Photos from the image-classification dataset "dataset" in the GitHub repository rizky-strg/YOLO_BY_RIZKY. Its 5 classes are: balok hijau, balok hitam, balok merah, balok merah marun, balok putih.

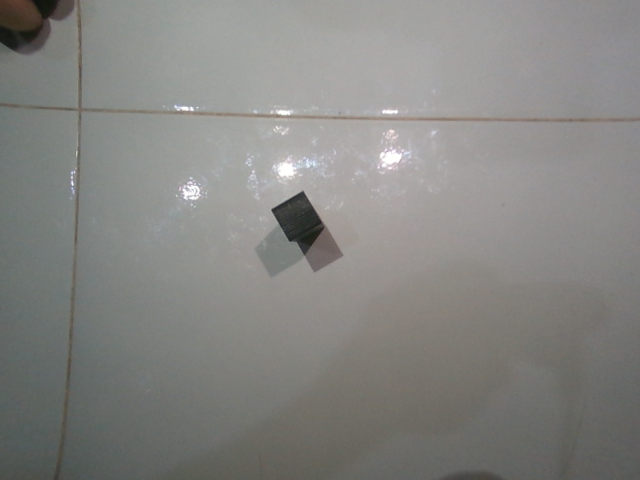
Label: balok hitam

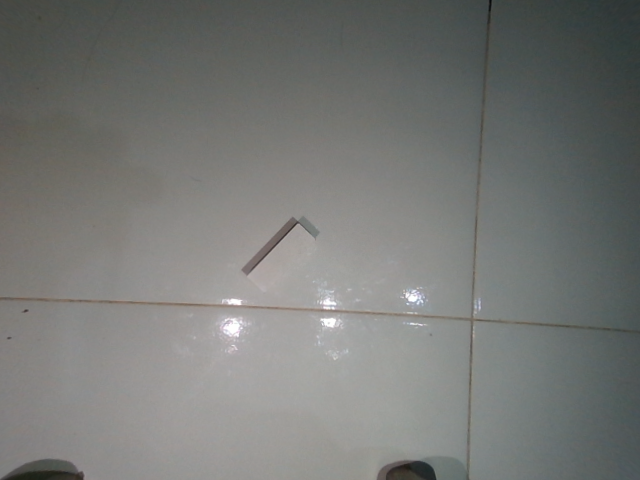
Label: balok putih

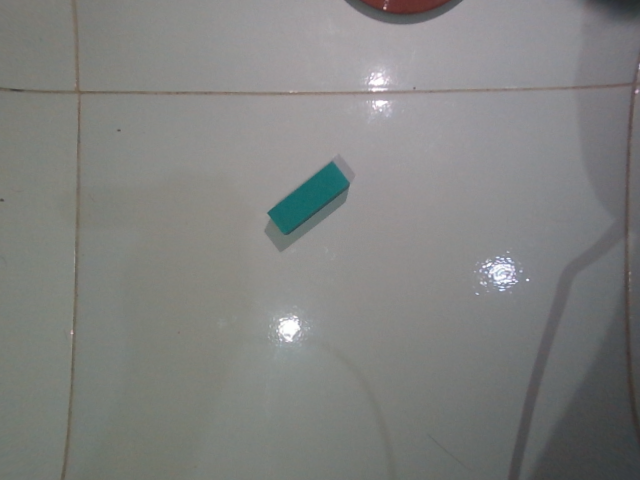
Label: balok hijau

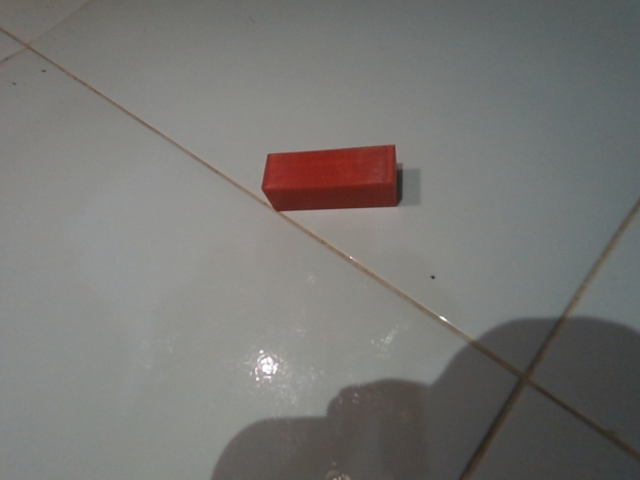
Label: balok merah

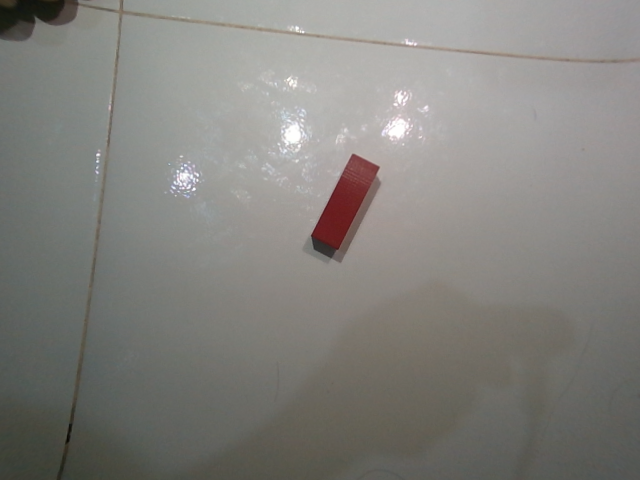
Label: balok merah marun

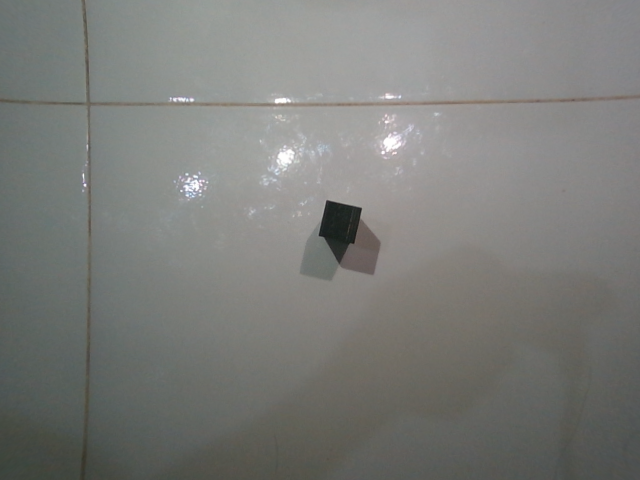
Label: balok hitam
